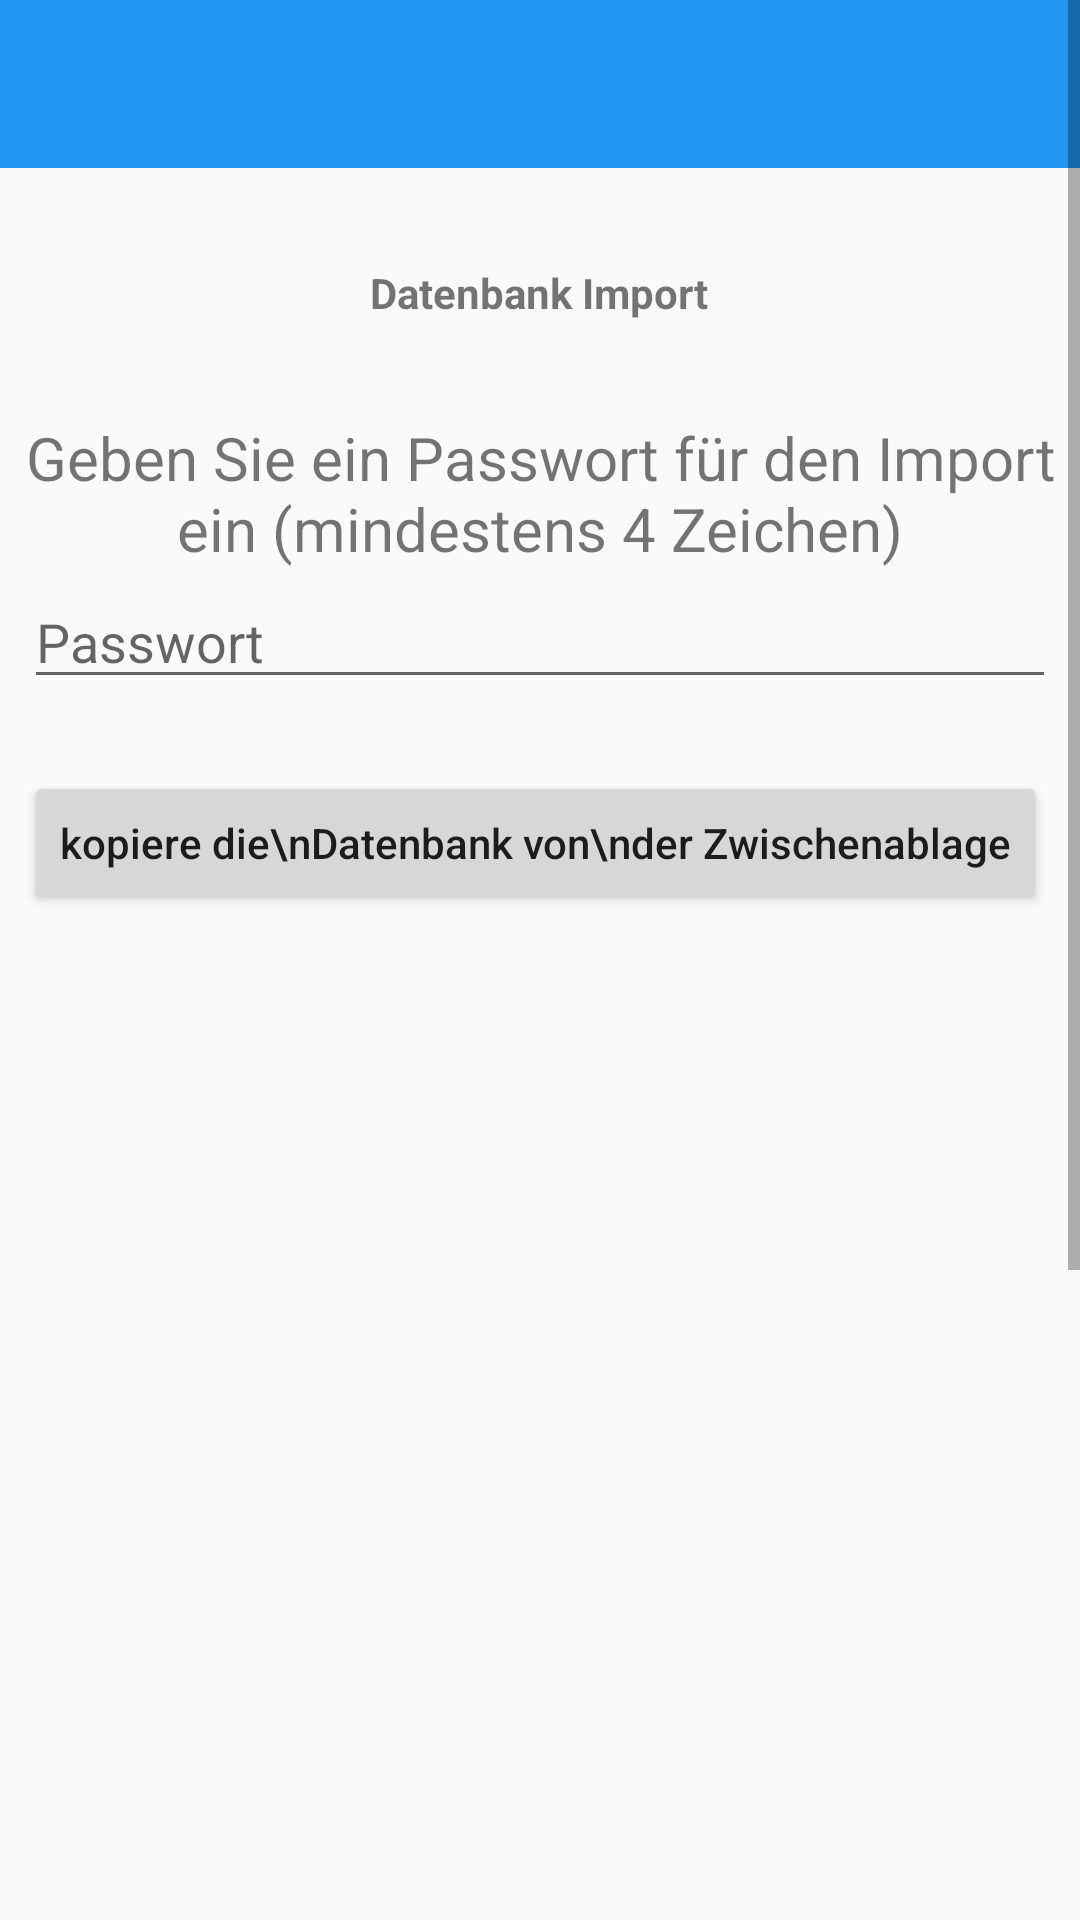

Produce the Android XML layout that renders to this screen, including the resource entries it uses.
<!-- AndroidManifest.xml: application theme Theme.AppCompat.Light.NoActionBar -->
<!-- res/layout/activity_database_import_clipboard.xml -->
<?xml version="1.0" encoding="utf-8"?>
<ScrollView xmlns:android="http://schemas.android.com/apk/res/android"
    xmlns:app="http://schemas.android.com/apk/res-auto"
    xmlns:tools="http://schemas.android.com/tools"
    android:layout_width="match_parent"
    android:layout_height="match_parent"
    android:isScrollContainer="true"
    android:orientation="vertical"
    tools:context=".DatabaseImportClipboard">

    <LinearLayout
        android:layout_width="match_parent"
        android:layout_height="wrap_content"
        android:isScrollContainer="true"
        android:orientation="vertical">

        <androidx.appcompat.widget.Toolbar
            android:id="@+id/toolbar_main"
            android:layout_width="match_parent"
            android:layout_height="?attr/actionBarSize"
            android:background="@color/colorPrimary"
            android:elevation="@dimen/toolbar_elevation"
            android:theme="@style/ThemeOverlay.AppCompat.Dark.ActionBar"
            app:layout_constraintEnd_toEndOf="parent"
            app:layout_constraintStart_toStartOf="parent"
            app:layout_constraintTop_toTopOf="parent"
            app:popupTheme="@style/ThemeOverlay.AppCompat.Light" />

        <TextView
            android:id="@+id/tvDatabaseTitle"
            android:layout_width="wrap_content"
            android:layout_height="wrap_content"
            android:layout_gravity="center"
            android:layout_marginStart="8dp"
            android:layout_marginTop="32dp"
            android:layout_marginEnd="8dp"
            android:text="Datenbank Import"
            android:textAlignment="center"
            android:textSize="@dimen/title_size"
            android:textStyle="bold" />

        <TextView
            android:id="@+id/tvPassphrase"
            android:layout_width="wrap_content"
            android:layout_height="wrap_content"
            android:layout_gravity="center"
            android:layout_marginStart="8dp"
            android:layout_marginTop="32dp"
            android:layout_marginEnd="8dp"
            android:text="Geben Sie ein Passwort für den Import ein (mindestens 4 Zeichen)"
            android:textAlignment="center"
            android:textSize="20sp" />


        <EditText
            android:id="@+id/etPassphraseImport"
            android:layout_width="match_parent"
            android:layout_height="wrap_content"
            android:layout_marginStart="8dp"
            android:layout_marginTop="2dp"
            android:layout_marginEnd="8dp"
            android:hint="Passwort"
            android:inputType="textPersonName" />

        <LinearLayout
            android:layout_width="wrap_content"
            android:layout_height="wrap_content"
            android:layout_gravity="center"
            android:orientation="horizontal">

            <Button
                android:id="@+id/btnCopyDatabaseFromClipboard"
                android:layout_width="wrap_content"
                android:layout_height="wrap_content"
                android:layout_marginStart="8dp"
                android:layout_marginLeft="18dp"
                android:layout_marginTop="24dp"
                android:layout_marginEnd="8dp"
                android:text="kopiere die\nDatenbank von\nder Zwischenablage"
                android:textAllCaps="false" />

            <Button
                android:id="@+id/btnImportDatabaseFromClipboard"
                android:layout_width="wrap_content"
                android:layout_height="wrap_content"
                android:layout_marginStart="8dp"
                android:layout_marginTop="24dp"
                android:layout_marginEnd="8dp"
                android:text="importiere die\nDatenbank"
                android:textAllCaps="false" />

        </LinearLayout>

        <TextView
            android:id="@+id/textView2"
            android:layout_width="wrap_content"
            android:layout_height="wrap_content"
            android:layout_gravity="center"
            android:layout_marginStart="8dp"
            android:layout_marginTop="32dp"
            android:layout_marginEnd="8dp"
            android:text="Inhalt des Importes"
            android:textAlignment="center"
            android:textSize="20sp" />

        <EditText
            android:id="@+id/etDatabaseContentImport"
            android:layout_width="wrap_content"
            android:layout_height="wrap_content"
            android:layout_gravity="center"
            android:layout_marginStart="8dp"
            android:layout_marginTop="32dp"
            android:layout_marginEnd="8dp"
            android:ems="60"
            android:gravity="start|top"
            android:inputType="textMultiLine"
            android:isScrollContainer="true"
            android:minLines="8" />

    </LinearLayout>
</ScrollView>
<!-- resources referenced by this layout -->
<resources>
  <color name="colorPrimary">#2196F3</color>
</resources>
